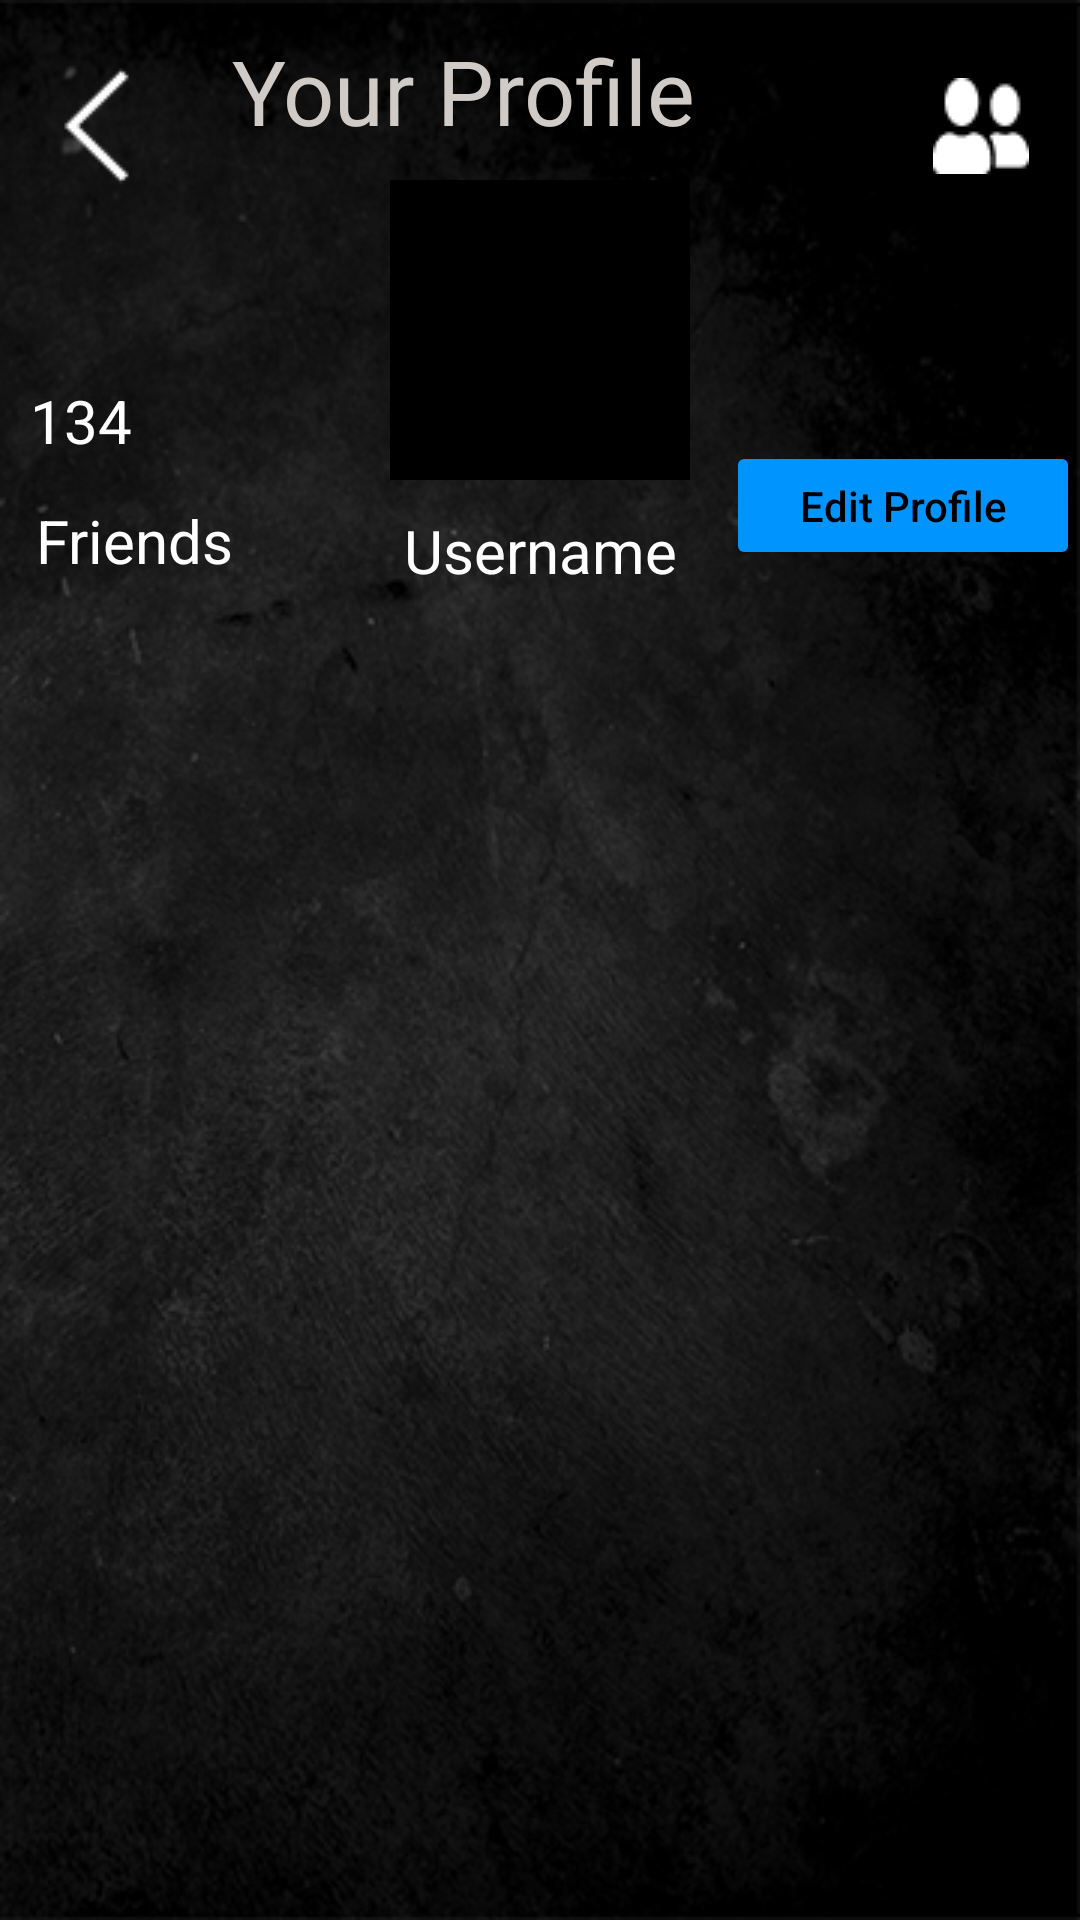

Here is an Android app screen rendered from its layout file. Give the layout XML and the strings, colors and styles it references.
<!-- AndroidManifest.xml: application theme Theme.TMS -->
<!-- res/layout/profile_show_page.xml -->
<?xml version="1.0" encoding="utf-8"?>
<androidx.constraintlayout.widget.ConstraintLayout xmlns:android="http://schemas.android.com/apk/res/android"
    android:layout_width="match_parent"
    android:layout_height="match_parent"
    xmlns:app="http://schemas.android.com/apk/res-auto"
    xmlns:tools="http://schemas.android.com/tools"
    android:background="@drawable/bacgroundtexture2">

    <ImageButton
        android:id="@+id/friends_button"
        android:layout_width="64dp"
        android:layout_height="70dp"
        android:background="?android:attr/selectableItemBackground"
        app:layout_constraintBottom_toBottomOf="parent"
        app:layout_constraintEnd_toEndOf="parent"
        app:layout_constraintHorizontal_bias="0.997"
        app:layout_constraintLeft_toLeftOf="parent"
        app:layout_constraintStart_toStartOf="parent"
        app:layout_constraintTop_toTopOf="parent"
        app:layout_constraintVertical_bias="0.012"
        app:srcCompat="@drawable/friends" />

    <ImageButton
        android:id="@+id/back_button"
        android:layout_width="64dp"
        android:layout_height="70dp"
        android:background="?android:attr/selectableItemBackground"
        app:layout_constraintBottom_toBottomOf="parent"
        app:layout_constraintEnd_toEndOf="parent"
        app:layout_constraintHorizontal_bias="0.0"
        app:layout_constraintLeft_toLeftOf="parent"
        app:layout_constraintStart_toStartOf="parent"
        app:layout_constraintTop_toTopOf="parent"
        app:layout_constraintVertical_bias="0.012"
        app:srcCompat="@drawable/backbutton1" />

    <ImageView
        android:id="@+id/profile_image"
        android:layout_width="100dp"
        android:layout_height="100dp"
        android:layout_marginTop="60dp"
        android:background="@color/black"
        app:layout_constraintEnd_toEndOf="parent"
        app:layout_constraintStart_toStartOf="parent"
        app:layout_constraintTop_toTopOf="parent" />

    <TextView
        android:id="@+id/username"
        android:layout_width="wrap_content"
        android:layout_height="wrap_content"
        android:layout_marginTop="10dp"
        android:textSize="20dp"
        android:hint="Username"
        android:textColor="@color/white"
        android:textColorHint="@color/white"
        app:layout_constraintEnd_toEndOf="parent"
        app:layout_constraintStart_toStartOf="parent"
        app:layout_constraintTop_toBottomOf="@id/profile_image">

    </TextView>

    <TextView
        android:id="@+id/text_view_your_profile"
        android:layout_width="171dp"
        android:layout_height="57dp"
        android:text="Your Profile"
        android:textAlignment="center"
        android:textColor="@color/grey"
        android:textSize="30dp"
        android:layout_marginStart="5dp"
        android:layout_marginTop="10dp"
        app:layout_constraintStart_toEndOf="@id/back_button"
        app:layout_constraintTop_toTopOf="parent">
    </TextView>

    <TextView
        android:id="@+id/friends_number_text"
        android:layout_width="60dp"
        android:layout_height="35dp"
        android:layout_marginEnd="60dp"
        android:text="134"
        android:textColor="@color/white"
        android:textSize="20dp"
        app:layout_constraintBottom_toTopOf="@+id/scrollView2"
        app:layout_constraintEnd_toStartOf="@+id/profile_image"
        app:layout_constraintTop_toBottomOf="@+id/back_button"
        app:layout_constraintVertical_bias="0.564">

    </TextView>

    <TextView
        android:id="@+id/friends_text_view"
        android:layout_width="79dp"
        android:layout_height="36dp"
        android:layout_marginTop="5dp"
        android:layout_marginRight="25dp"
        android:text="Friends"
        android:textColor="@color/white"
        android:textSize="20dp"
        app:layout_constraintEnd_toStartOf="@+id/profile_image"
        app:layout_constraintHorizontal_bias="0.46"
        app:layout_constraintStart_toStartOf="parent"
        app:layout_constraintTop_toBottomOf="@+id/friends_number_text">

    </TextView>

    <Button
        android:id="@+id/edit_profile_button"
        android:layout_width="118dp"
        android:layout_height="43dp"
        android:layout_marginLeft="30dp"
        android:layout_marginTop="70dp"
        android:backgroundTint="@color/blue"
        android:text="Edit Profile"
        android:textAllCaps="false"
        android:textColor="@color/black"
        app:cornerRadius="50dp"
        app:layout_constraintEnd_toEndOf="parent"
        app:layout_constraintHorizontal_bias="1.0"
        app:layout_constraintStart_toEndOf="@id/username"
        app:layout_constraintTop_toBottomOf="@id/friends_button" />


    <ScrollView

        android:id="@+id/scrollView2"
        android:layout_width="match_parent"
        android:layout_height="match_parent"
        android:layout_marginTop="200dp"
        android:layout_marginBottom="60dp"
        android:fillViewport="true"
        app:layout_constraintBottom_toBottomOf="parent"
        app:layout_constraintEnd_toEndOf="parent"
        app:layout_constraintStart_toStartOf="parent"
        app:layout_constraintTop_toTopOf="parent"
        app:layout_constraintVertical_bias="0.187">

        <ListView
            android:id="@+id/listview"
            android:layout_width="match_parent"
            android:layout_height="wrap_content"
            android:divider="@android:color/transparent"
            android:dividerHeight="20dp"
            tools:listitem="@layout/list_item" />

    </ScrollView>



</androidx.constraintlayout.widget.ConstraintLayout>
<!-- res/layout/list_item.xml (included above) -->
<?xml version="1.0" encoding="utf-8"?>
<LinearLayout xmlns:android="http://schemas.android.com/apk/res/android"
    android:orientation="vertical"
    android:layout_width="match_parent"
    android:layout_height="wrap_content"
    android:layout_marginTop="20dp"

    android:background="@color/transparentblack">

    <RelativeLayout
        android:layout_width="match_parent"
        android:layout_height="60dp"
        android:orientation="horizontal"
        android:layout_marginBottom="0dp"
        android:layout_marginRight="10dp">

        <ImageView
            android:id="@+id/profilePic"
            android:layout_width="40dp"
            android:layout_height="40dp"
            android:layout_marginLeft="10dp"
            android:layout_marginTop="10dp"
            android:layout_alignParentLeft="true"
            android:layout_gravity="center_vertical" />

        <TextView
            android:id="@+id/personName"
            android:layout_width="wrap_content"
            android:layout_height="wrap_content"
            android:layout_marginLeft="55dp"
            android:text="Balazs"
            android:layout_alignParentLeft="true"
            android:layout_marginTop="12dp"
            android:textColor="@color/white"
            android:textSize="25sp"
            android:textStyle="bold" />



        <TextView
            android:layout_width="wrap_content"
            android:layout_height="wrap_content"
            android:layout_marginTop="12dp"
           android:layout_marginRight="50dp"
            android:layout_alignParentEnd="true"
            android:text="1000"
            android:textColor="@color/white"
            android:textSize="20sp"
            android:textStyle="bold"/>

        <ToggleButton
            android:layout_width="40dp"
            android:layout_height="40dp"
            android:layout_marginRight="5dp"
            android:layout_marginTop="5dp"
            android:layout_alignParentEnd="true"

            android:background="@color/transparent"
            />



    </RelativeLayout>



    <TextView
        android:id="@+id/postDesciption"
        android:layout_width="wrap_content"
        android:layout_height="wrap_content"
        android:layout_marginLeft="10dp"
        android:text="Bought my dream car!"
        android:textColor="@color/white"
        android:textSize="20sp" />

    <ImageView
        android:id="@+id/postImage"
        android:layout_width="match_parent"
        android:layout_marginLeft="10dp"
        android:layout_marginRight="10dp"
        android:layout_marginBottom="10dp"
        android:layout_height="wrap_content"
        android:layout_marginTop="20dp"
        android:adjustViewBounds="true"
        android:scaleType="fitStart" />

</LinearLayout>
<!-- resources referenced by this layout -->
<resources>
  <color name="black">#FF000000</color>
  <color name="blue">#0094ff</color>
  <color name="grey">#D1CBC7</color>
  <color name="transparent">#FF000000</color>
  <color name="transparentblack">#90000000</color>
  <color name="white">#FFFFFFFF</color>
  <!-- drawable bacgroundtexture2: png bitmap (drawable, 164918 bytes) -->
  <!-- drawable backbutton1: png bitmap (drawable, 669 bytes) -->
  <!-- drawable friends: png bitmap (drawable, 556 bytes) -->
  <style name="Theme.TMS" parent="Theme.MaterialComponents.DayNight.NoActionBar">
          
          <item name="colorPrimary">@color/purple_500</item>
          <item name="colorPrimaryVariant">@color/purple_700</item>
          <item name="colorOnPrimary">@color/white</item>
          
          <item name="colorSecondary">@color/teal_200</item>
          <item name="colorSecondaryVariant">@color/teal_700</item>
          <item name="colorOnSecondary">@color/black</item>
          
          <item name="android:statusBarColor" tools:targetApi="l">?attr/colorPrimaryVariant</item>
          
      </style>
  <color name="purple_500">#FF6200EE</color>
  <color name="purple_700">#FF3700B3</color>
  <color name="teal_200">#FF03DAC5</color>
  <color name="teal_700">#FF018786</color>
</resources>
